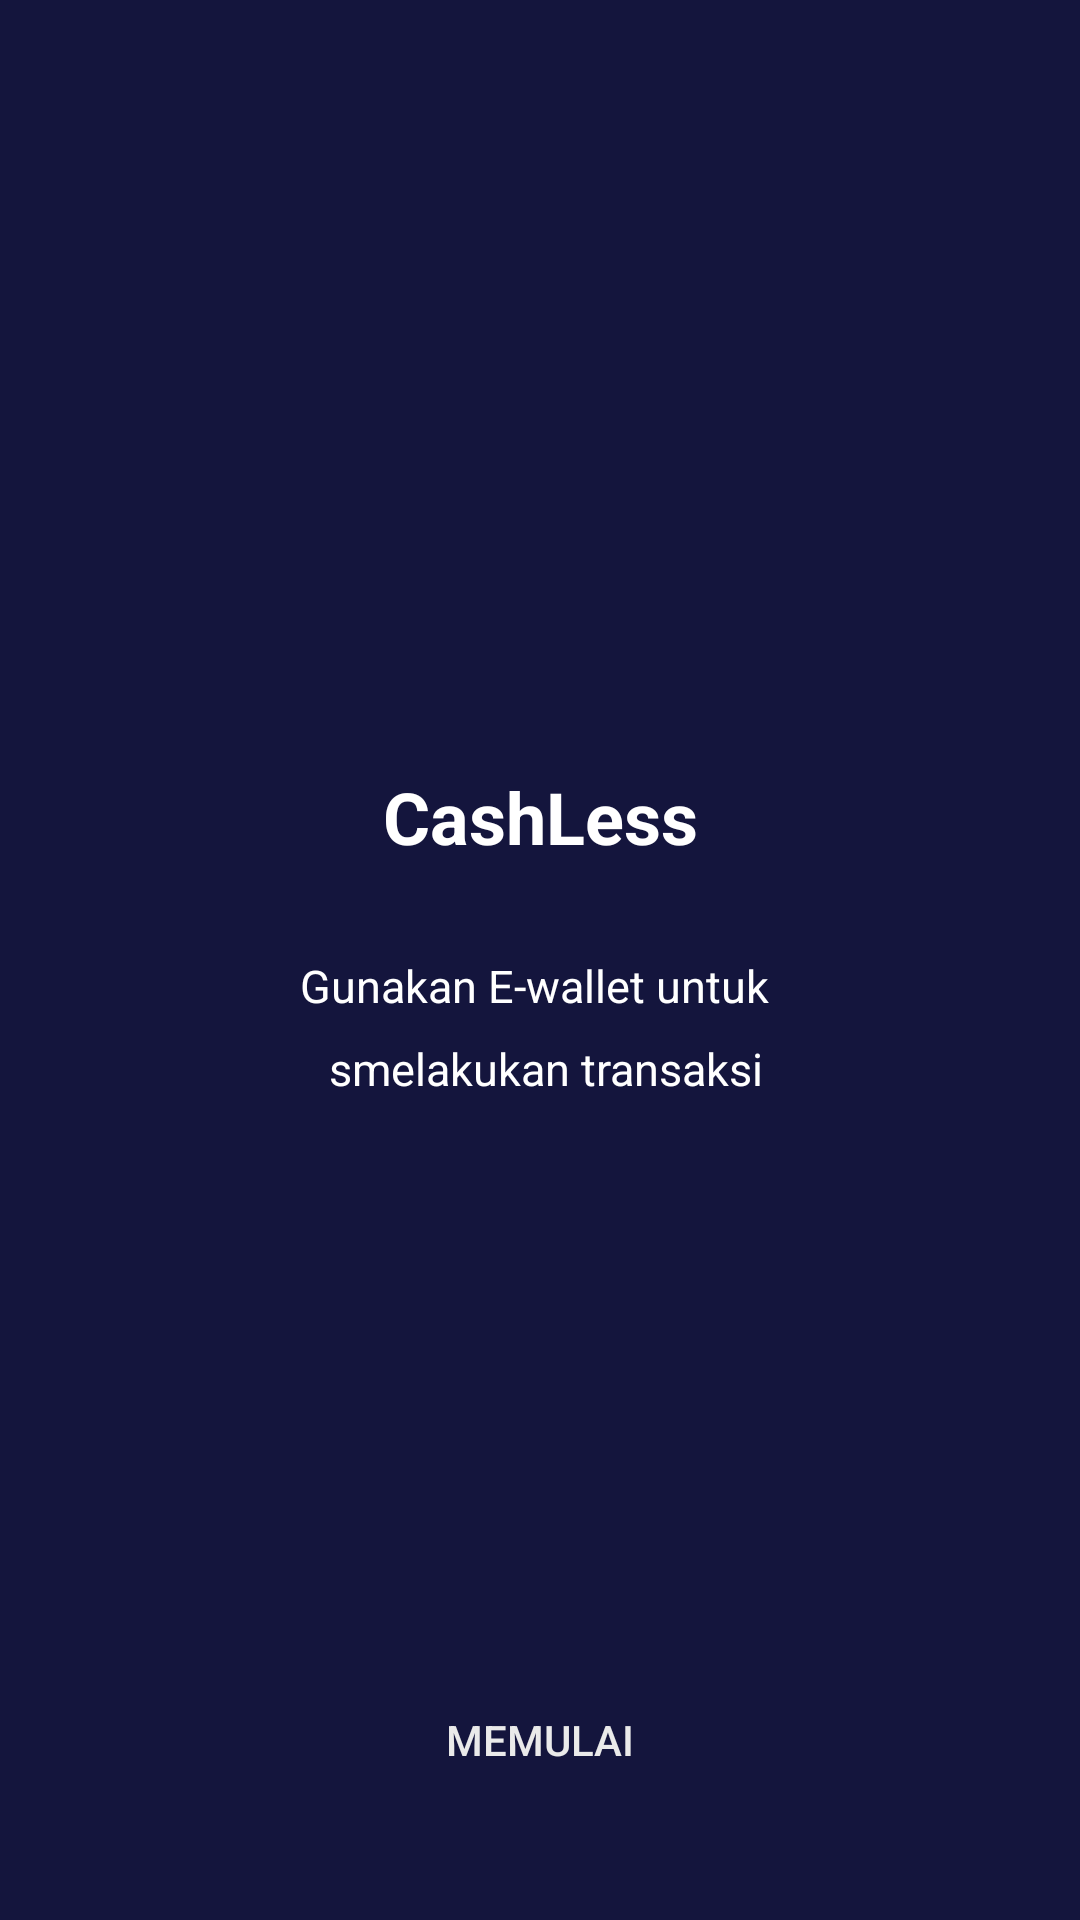

Reconstruct the res/layout file that produces this screen, plus the resources it refers to.
<!-- AndroidManifest.xml: application theme AppTheme.noActionBar -->
<!-- res/layout/activity_on_boarding_three.xml -->
<?xml version="1.0" encoding="utf-8"?>
<androidx.constraintlayout.widget.ConstraintLayout xmlns:android="http://schemas.android.com/apk/res/android"
    xmlns:app="http://schemas.android.com/apk/res-auto"
    xmlns:tools="http://schemas.android.com/tools"
    android:layout_width="match_parent"
    android:layout_height="match_parent"
    android:background="@color/colorBlue"
    tools:context=".onBoarding.OnBoardingOneActivity">

    <Button
        android:id="@+id/btn_starting"
        android:layout_width="0dp"
        android:layout_height="wrap_content"
        android:layout_marginStart="16dp"
        android:layout_marginEnd="16dp"
        android:layout_marginBottom="36dp"
        android:background="@drawable/shape_rectangle_pink"
        android:text="@string/memulai"
        android:textColor="@color/grey"
        app:layout_constraintBottom_toBottomOf="parent"
        app:layout_constraintEnd_toEndOf="parent"
        app:layout_constraintHorizontal_bias="0.0"
        app:layout_constraintStart_toStartOf="parent"
        app:layout_constraintTop_toBottomOf="@+id/textView2"
        app:layout_constraintVertical_bias="1.0" />

    <ImageView
        android:id="@+id/imageView2"
        android:layout_width="200dp"
        android:layout_height="200dp"
        android:layout_marginTop="32dp"
        app:layout_constraintEnd_toEndOf="parent"
        app:layout_constraintStart_toStartOf="parent"
        app:layout_constraintTop_toTopOf="parent"
        app:srcCompat="@drawable/ticket_success" />

    <TextView
        android:id="@+id/textView"
        android:layout_width="wrap_content"
        android:layout_height="wrap_content"
        android:layout_marginTop="24dp"
        android:textColor="@color/white"
        android:textStyle="bold"
        android:textSize="24sp"
        android:text="@string/cashless"
        app:layout_constraintEnd_toEndOf="parent"
        app:layout_constraintStart_toStartOf="parent"
        app:layout_constraintTop_toBottomOf="@+id/imageView2" />

    <TextView
        android:id="@+id/textView2"
        android:layout_width="wrap_content"
        android:layout_height="wrap_content"
        android:layout_marginTop="30dp"
        android:text="@string/cashless_desc"
        android:textColor="@color/white"
        android:textSize="15sp"
        android:lineSpacingExtra="10sp"
        android:gravity="center"
        app:layout_constraintEnd_toEndOf="parent"
        app:layout_constraintStart_toStartOf="parent"
        app:layout_constraintTop_toBottomOf="@+id/textView" />

</androidx.constraintlayout.widget.ConstraintLayout>
<!-- resources referenced by this layout -->
<resources>
  <color name="colorBlue">#14153D</color>
  <color name="grey">#EAEAEA</color>
  <color name="white">#FFFFFFFF</color>
  <string name="cashless">CashLess</string>
  <string name="cashless_desc">Gunakan E-wallet untuk \n smelakukan transaksi</string>
  <string name="memulai">Memulai</string>
  <style name="AppTheme.noActionBar" parent="Theme.AppCompat.Light.NoActionBar">
  
      </style>
</resources>
